5-way image classification set "dataset" from GitHub (gabrieldgf4/insect-leaf-predation-dataset); label vocabulary: caterpillar, gastropod, grasshopper, green cow, healthy leaf.

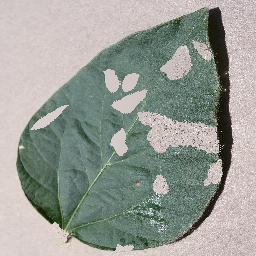
Label: green cow

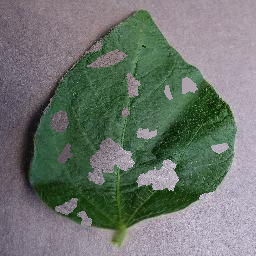
Label: grasshopper

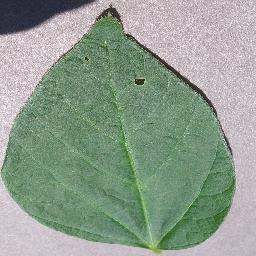
Label: healthy leaf

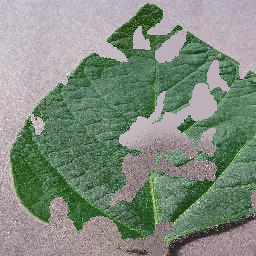
Label: caterpillar

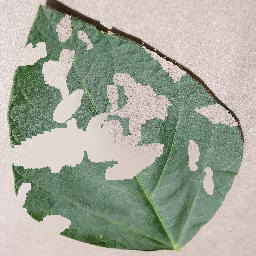
Label: caterpillar

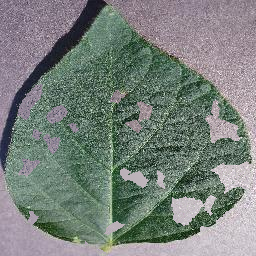
Label: gastropod
